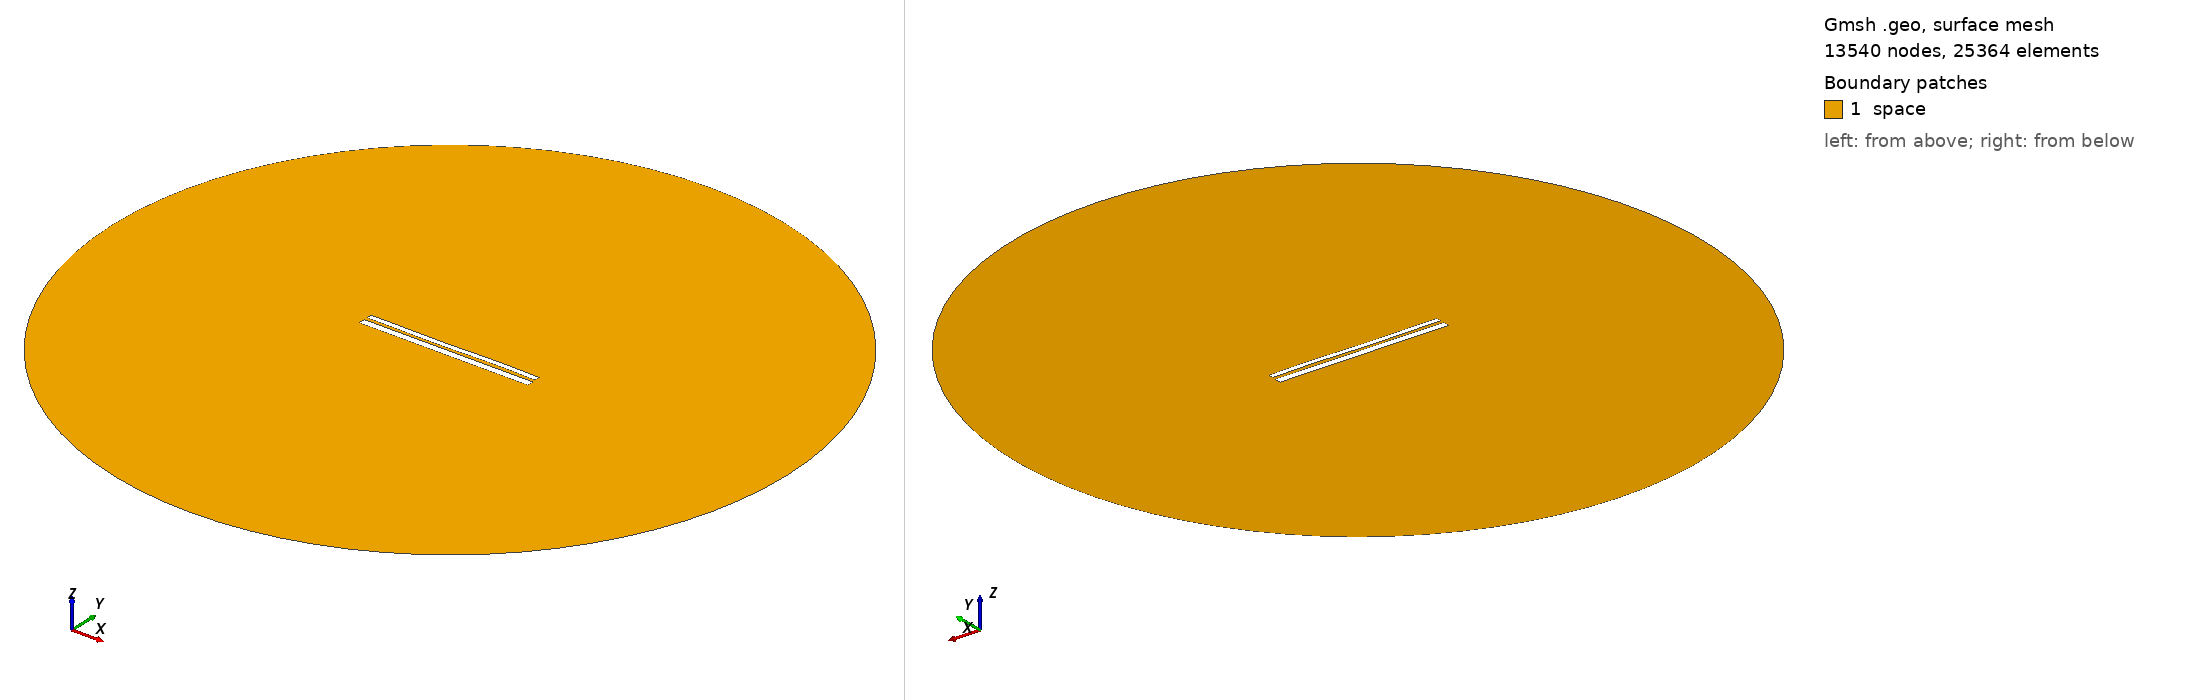

Gmsh geometry script, surface-meshed: 13540 nodes, 25364 surface elements. Boundary patches (legend numbers): 1 space. Left view from above one corner, right view from below the opposite corner. Legend entries are the model's physical surfaces. The drawing asked Gmsh for element sizes between 1% and 20% of the model's largest extent; the script's own settings can give other sizes.

=== 9779.geo (drawn) ===
//---------------------------------------
// Geometry kernel
//---------------------------------------

SetFactory("OpenCASCADE");



//---------------------------------------
// Parameters of the geometry
//---------------------------------------

// Overetch of the upper plate
overetch = 0.375;

// Distance between the plates
distance = 1.5;

// Discretization over the x axis (for the deformation)
nx = 50; 

// Length of the plate
L = 100 - overetch; 

// Number of modes
n = 4; 

// 1st mode coefficient
coeff(1) = 0.07499999999999998;
beta(1) = 0.596864 * 3.1415926535 / L;

// 2nd mode coefficient
coeff(2) = -0.075;
beta(2) = 1.49418 * 3.1415926535 / L;

// 3rd mode coefficient
coeff(3) = -0.15;
beta(3) = 2.50025 * 3.1415926535 / L;

// 4th mode coefficient
coeff(4) = 0.07499999999999998;
beta(4) = 3.49999 * 3.1415926535 / L;



//---------------------------------------
// Upper plate (deformed rectangle)
//---------------------------------------

// Coordiantes of the upper plate
xmin = -50;
xmax = 50 - overetch;

// Height of the upper plate
yheight = 4 - 2 * overetch;

// Indexes of the points
UpperID[] = {};
LowerID[] = {};
LeftID[] = {};
RightID[] = {};

// Point index
p = 1;

// Horizontal edges
For i In {1:nx}
    x = xmin + (i-1)*(xmax - xmin)/(nx-1);

    y_bottom = distance / 2 + overetch;
    For j In {1:n}
        C = (Cosh(beta(j)*L) + Cos(beta(j)*L)) / (Sinh(beta(j)*L) + Sin(beta(j)*L));
        y_bottom  = y_bottom + coeff(j) * (Cosh(beta(j)*(x+50)) - Cos(beta(j)*(x+50)) - C * (Sinh(beta(j)*(x+50)) - Sin(beta(j)*(x+50))));
    EndFor

    y_top = y_bottom + yheight;

    Point(p) = {x, y_top, 0, 1.0};
    UpperID[i] = p;
    p = p + 1;

    Point(p) = {x, y_bottom, 0, 1.0};
    LowerID[i] = p;
    p = p + 1;
EndFor

// Create point lists
UpperPts[] = {}; LowerPts[] = {};
For i In {1:nx}
  UpperPts[] += {UpperID[i]};
  LowerPts[] += {LowerID[i]};
EndFor

// Build splines
Spline(1) = {UpperPts[]};
Spline(2) = {LowerPts[]};
Line(3) = {LowerPts[nx-1], UpperPts[nx-1]};
Line(4) = {LowerPts[0], UpperPts[0]};

// Build the plane surface
Curve Loop(1) = {2, 3, -1, -4};
Plane Surface(1) = {1};



//---------------------------------------
// Lower plate (rectangle)
//---------------------------------------

// Vertices
Point(1001) = {-50, -1, 0, 1.0};
Point(1002) = { 50, -1, 0, 1.0};
Point(1003) = { 50,  -5, 0, 1.0};
Point(1004) = {-50,  -5, 0, 1.0};

// Edges
Line(5) = {1001, 1002};
Line(6) = {1002, 1003};
Line(7) = {1003, 1004};
Line(8) = {1004, 1001};

// Plane surface
Line Loop(2) = {5, 6, 7, 8};
Plane Surface(2) = {2}; 



//---------------------------------------
// Outer (fictious) boundary
//---------------------------------------

// Points
Point(1005) = {0, 0, 0};       // Center
Point(1006) = {200, 0, 0};     // Start point
Point(1007) = {0, 200, 0};     // 90 degrees
Point(1008) = {-200, 0, 0};    // 180 degrees
Point(1009) = {0, -200, 0};    // 270 degrees

// Circle arcs (each needs start, center, end)
Circle(9) = {1006, 1005, 1007};
Circle(10) = {1007, 1005, 1008};
Circle(11) = {1008, 1005, 1009};
Circle(12) = {1009, 1005, 1006};

// Plane surface for the entire domain
Curve Loop(3) = {9, 10, 11, 12};
Surface(3) = {3};

// Subtract the plates from the whole domain to obtain the actual domain where we want to solve the equations
BooleanDifference{ Surface{3}; Delete; }{ Surface{1}; Surface{2}; Delete; }




//---------------------------------------
// Transfinite Lines/Curves
//---------------------------------------

// Set the number of points on the boundaries
r = 7;

// Plates
Transfinite Curve {1, 2} = 50*r Using Progression 1;
Transfinite Curve {3, 4} = 2*r Using Progression 1;
Transfinite Line {5, 7} = 50*r Using Progression 1;
Transfinite Line {6, 8} = 2*r Using Progression 1;

// Outer boundary
Transfinite Line {9, 10, 11, 12} = 20 Using Progression 1;



//---------------------------------------
// Physical groups
//---------------------------------------                

// Physical curves (boundaries)
Physical Line("force_segment", 10) = {2};
Physical Line("upper_plate", 11) = {1, 3, 4};
Physical Line("lower_plate", 12) = {5, 6, 7, 8};
Physical Line("boundary", 20) = {9, 10, 11, 12};

// Physical Surfaces
Physical Surface("space", 30) = {3};



//---------------------------------------
// 6. Generate the Mesh
//---------------------------------------

// 2D mesh generation
Mesh 2;
